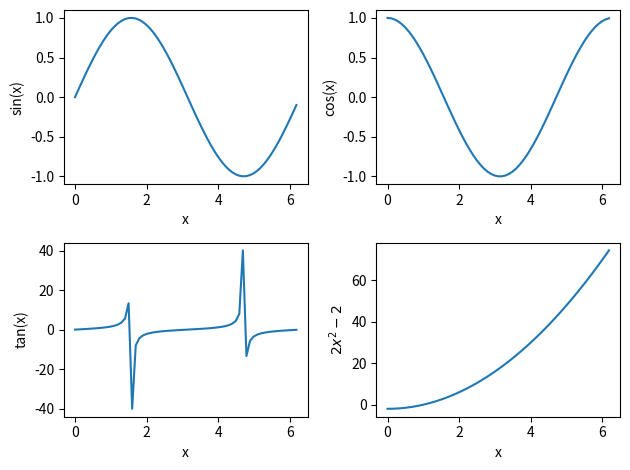

Generate this figure with matplotlib:
# -*- coding: utf-8 -*-
"""
Løsningsforslag
Øving 4 - Oppgave 1b

[redacted]
"""

from matplotlib import pyplot as plt
import numpy as np

def f(x):
    return(np.sin(x))

def g(x):
    return(np.cos(x))

def h(x):
    return(np.tan(x))

def i(x):
    return(2*x**2 - 2)    

x0 = 0 # startverdi for x
x1 = 2*np.pi # sluttverdi for x
dx = 0.1 # steglengde
N = int((x1-x0)/dx + 1) # antall punkter i x-lista

xer = np.linspace(x0, x1, N, endpoint = False) # x-verdier med linspace
 
yer = f(xer) # funksjonsverdier

# PLOTTING MED SUBPLOT
plt.figure() 

plt.subplot(221)
plt.plot(xer, f(xer))
plt.xlabel("x")
plt.ylabel("sin(x)")
plt.tight_layout()

plt.subplot(222)
plt.plot(xer, g(xer))
plt.xlabel("x")
plt.ylabel("cos(x)")
plt.tight_layout()

plt.subplot(223)
plt.plot(xer, h(xer))
plt.xlabel("x")
plt.ylabel("tan(x)")
plt.tight_layout()

plt.subplot(224)
plt.plot(xer, i(xer))
plt.xlabel("x")
plt.ylabel(r"$2x^2 - 2$")
plt.tight_layout()


plt.show()